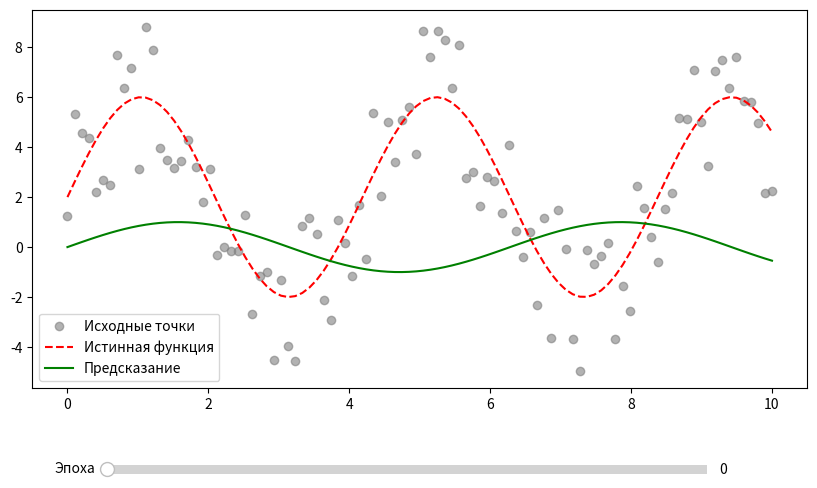

Recreate this plot in Python.
import numpy as np
import matplotlib.pyplot as plt
from matplotlib.widgets import Slider

# 1. Генерация данных с шумом
np.random.seed(42)
x_min, x_max, points = 0, 10, 100
x = np.linspace(x_min, x_max, points)
a_true, b_true, c_true = 4, 1.5, 2  # Истинные параметры
y_true = a_true * np.sin(b_true * x) + c_true
e = np.random.uniform(-3, 3, size=x.shape)
y = y_true + e

# 2. Функции для MSE и производных
def mse(y_pred, y_true):
    return np.mean((y_pred - y_true)**2)

def get_da(x, y, a, b, c):
    return 2 * np.mean((a * np.sin(b * x) + c - y) * np.sin(b * x))

def get_db(x, y, a, b, c):
    return 2 * np.mean((a * np.sin(b * x) + c - y) * a * x * np.cos(b * x))

def get_dc(x, y, a, b, c):
    return 2 * np.mean(a * np.sin(b * x) + c - y)

# 3. Градиентный спуск
def fit(speed, epochs, a_init, b_init, c_init):
    a, b, c = a_init, b_init, c_init
    a_list, b_list, c_list = [a], [b], [c]
    for _ in range(epochs):
        da = get_da(x, y, a, b, c)
        db = get_db(x, y, a, b, c)
        dc = get_dc(x, y, a, b, c)
        a -= speed * da
        b -= speed * db
        c -= speed * dc
        a_list.append(a)
        b_list.append(b)
        c_list.append(c)
    return a_list, b_list, c_list

# Инициализация параметров
speed = 0.01
epochs = 500
a_init, b_init, c_init = 1.0, 1.0, 0.0  # Начальные приближения

a_list, b_list, c_list = fit(speed, epochs, a_init, b_init, c_init)

# 4. Визуализация с ползунком
fig, ax = plt.subplots(figsize=(10, 6))
plt.subplots_adjust(bottom=0.25)

# Исходные данные
ax.scatter(x, y, label='Исходные точки', color='gray', alpha=0.6)
line, = ax.plot(x, a_true * np.sin(b_true * x) + c_true, 'r--', label='Истинная функция')
pred_line, = ax.plot(x, a_list[0] * np.sin(b_list[0] * x) + c_list[0], 'g', label='Предсказание')
ax.legend()

# Настройка ползунка
ax_epoch = plt.axes([0.2, 0.1, 0.6, 0.03])
epoch_slider = Slider(
    ax=ax_epoch,
    label='Эпоха',
    valmin=0,
    valmax=epochs,
    valinit=0,
    valstep=1
)

# Обновление графика при движении ползунка
def update(val):
    epoch = int(epoch_slider.val)
    a = a_list[epoch]
    b = b_list[epoch]
    c = c_list[epoch]
    pred_line.set_ydata(a * np.sin(b * x) + c)
    fig.canvas.draw_idle()

epoch_slider.on_changed(update)
plt.show()

# Вывод итоговых параметров и MSE
a_final, b_final, c_final = a_list[-1], b_list[-1], c_list[-1]
y_pred = a_final * np.sin(b_final * x) + c_final
print(f"Оптимальные параметры: a={a_final:.2f}, b={b_final:.2f}, c={c_final:.2f}")
print(f"MSE: {mse(y_pred, y):.2f}")